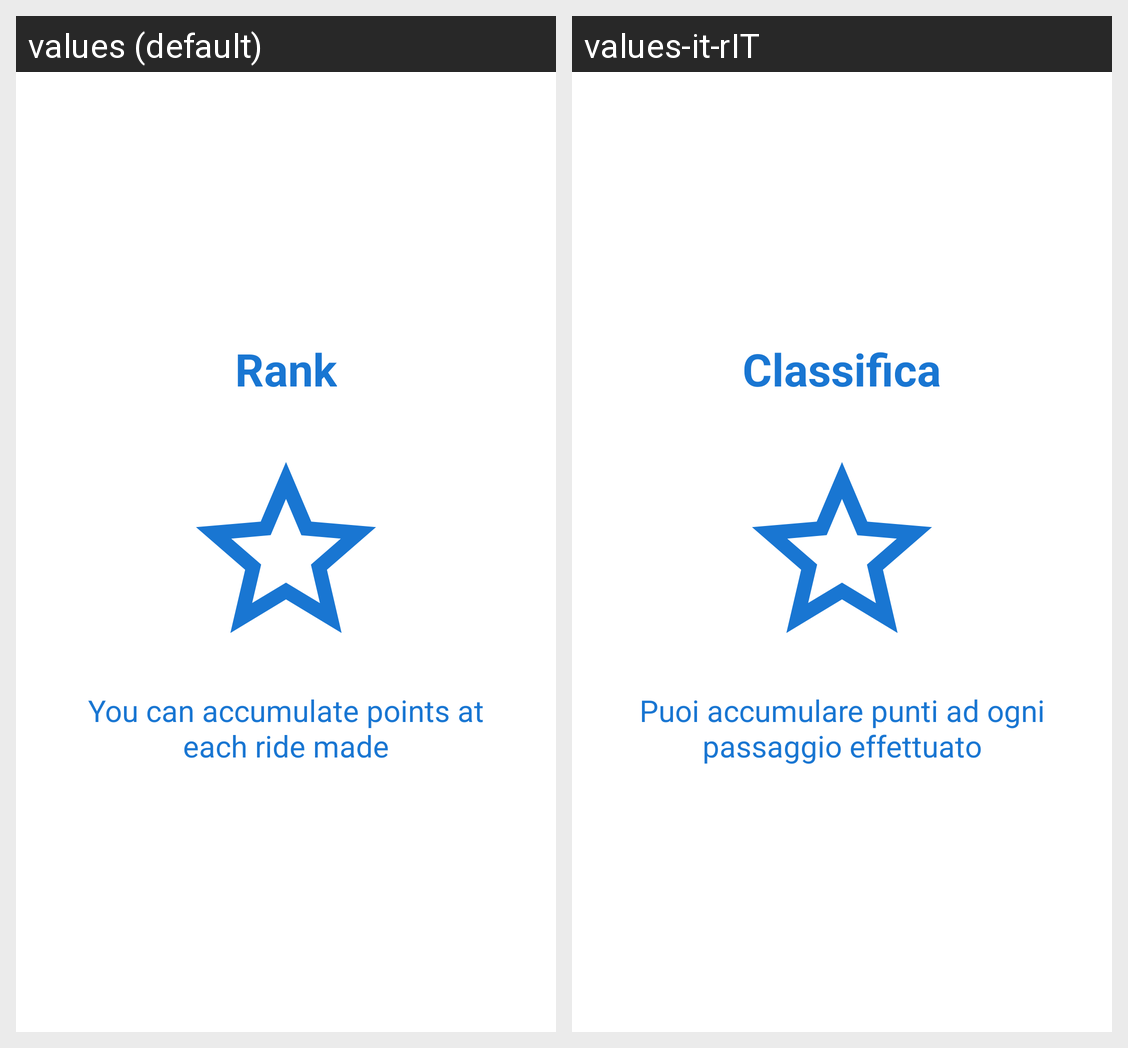

Here is an Android app screen in its default locale and in the app's own translations. Write out the translated-string differences for the strings that appear on this screen.
Android screen res/layout/slide_screen4.xml rendered under 2 locales, left to right: values (default), values-it-rIT. Device: Nexus 5 (rendered at 1080×1920; each locale shown at half size, 540×960, under a caption strip naming it); theme AppTheme.
Strings drawn on this screen, with the default value and each locale's value (text and hints the layout hard-codes, and strings that could not be matched under every locale, appear in the picture but are not listed):

Rank
  values: Rank
  values-it-rIT: Classifica

text_slide4
  values: You can accumulate points at each ride made
  values-it-rIT: Puoi accumulare punti ad ogni passaggio effettuato
